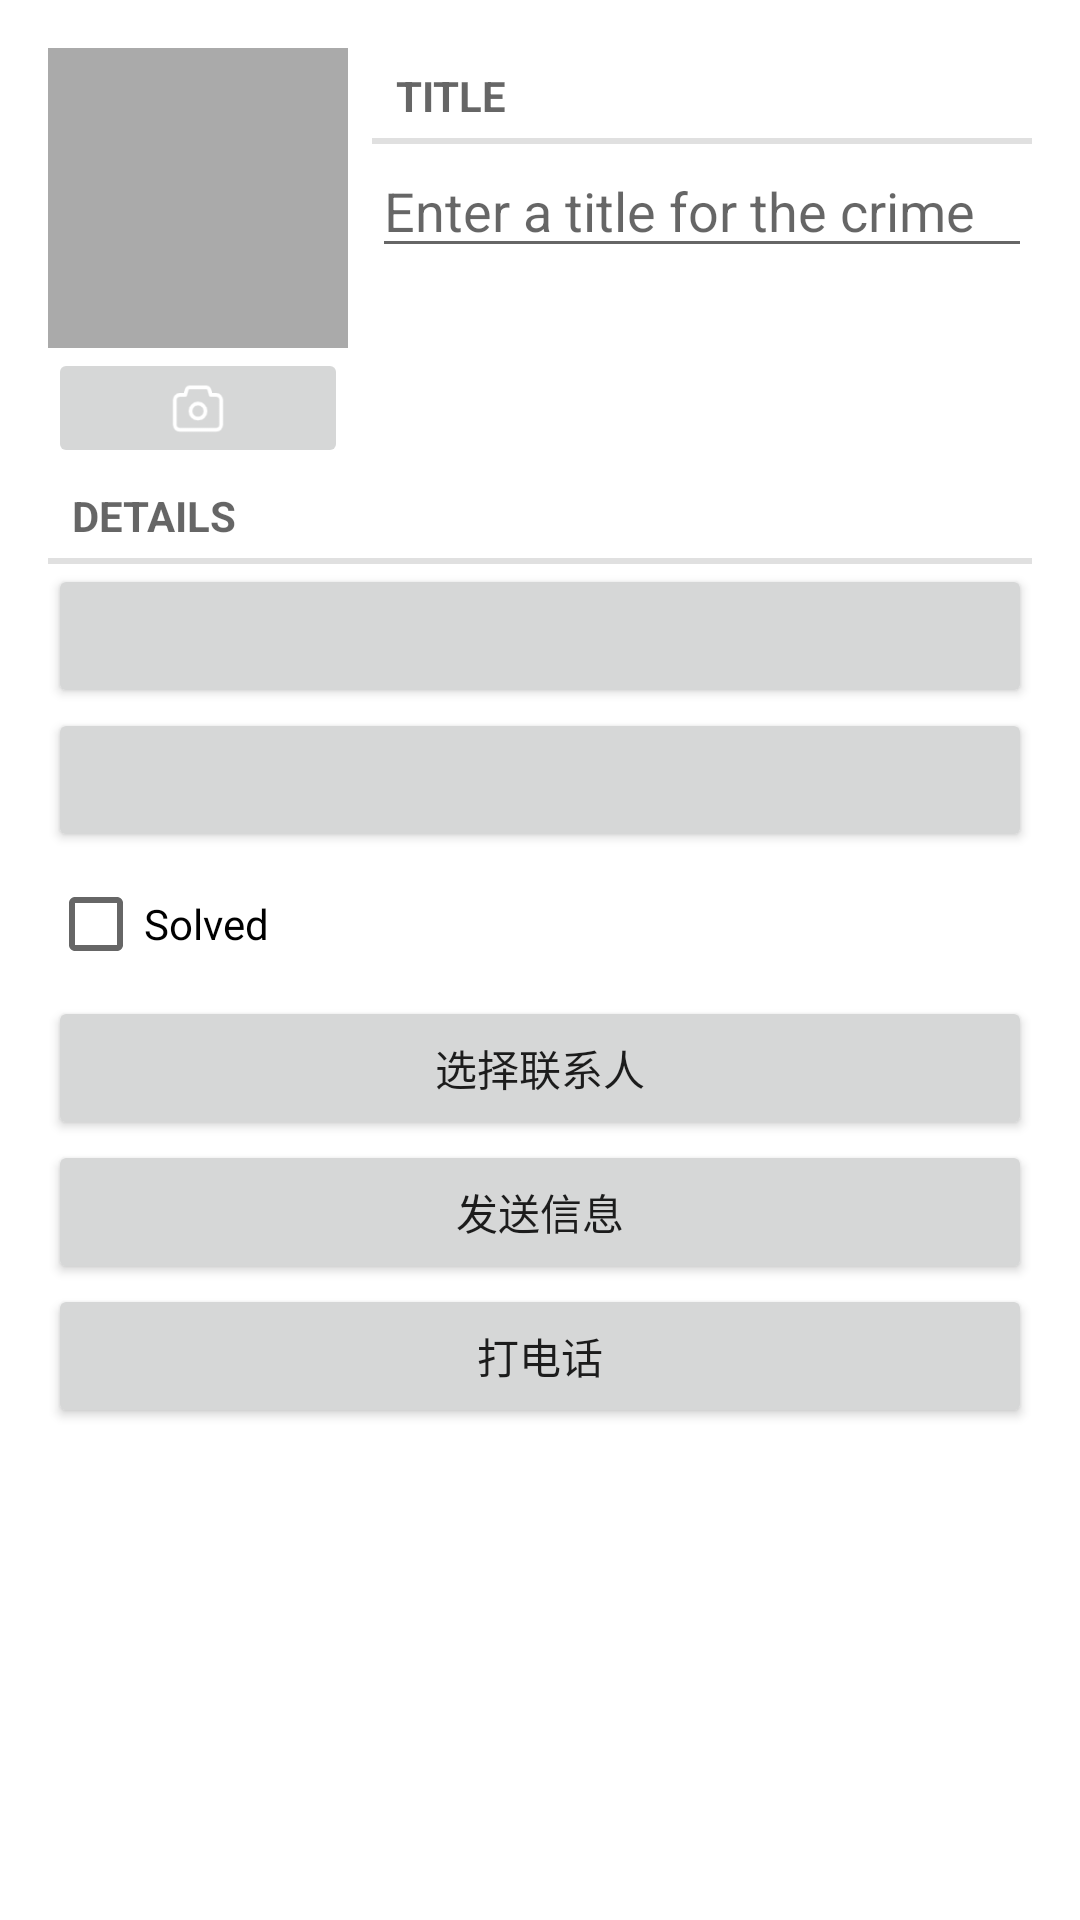

Layout XML and referenced resources for this Android screen:
<!-- AndroidManifest.xml: application theme Theme.AndroidProgramming -->
<!-- res/layout/fragment_crime.xml -->
<?xml version="1.0" encoding="utf-8"?>
<LinearLayout xmlns:android="http://schemas.android.com/apk/res/android"
    android:layout_width="match_parent"
    android:layout_height="match_parent"
    android:orientation="vertical"
    android:padding="16dp">

    <ScrollView
        android:layout_width="match_parent"
        android:layout_height="wrap_content"
        android:scrollbars="none">

        <LinearLayout
            android:layout_width="match_parent"
            android:layout_height="wrap_content"
            android:orientation="vertical">

            <LinearLayout
                android:layout_width="match_parent"
                android:layout_height="wrap_content"
                android:orientation="horizontal">

                <LinearLayout
                    android:layout_width="wrap_content"
                    android:layout_height="wrap_content"
                    android:orientation="vertical">

                    <ImageView
                        android:id="@+id/crime_photo"
                        android:layout_width="100dp"
                        android:layout_height="100dp"
                        android:background="@android:color/darker_gray"
                        android:cropToPadding="true"
                        android:scaleType="centerCrop" />

                    <ImageButton
                        android:id="@+id/crime_camera"
                        android:layout_width="match_parent"
                        android:layout_height="40dp"
                        android:scaleType="centerInside"
                        android:src="@drawable/ic_camera" />
                </LinearLayout>

                <LinearLayout
                    android:layout_width="0dp"
                    android:layout_height="wrap_content"
                    android:layout_weight="1"
                    android:orientation="vertical"
                    android:paddingLeft="8dp">

                    <TextView
                        style="?android:listSeparatorTextViewStyle"
                        android:layout_width="match_parent"
                        android:layout_height="wrap_content"
                        android:text="@string/crime_title_label" />

                    <EditText
                        android:id="@+id/crime_title"
                        android:layout_width="match_parent"
                        android:layout_height="wrap_content"
                        android:hint="@string/crime_title_hint" />
                </LinearLayout>
            </LinearLayout>

            <TextView
                style="?android:listSeparatorTextViewStyle"
                android:layout_width="match_parent"
                android:layout_height="wrap_content"
                android:text="@string/crime_details_label" />

            <Button
                android:id="@+id/crime_data"
                android:layout_width="match_parent"
                android:layout_height="wrap_content" />

            <Button
                android:id="@+id/crime_time"
                android:layout_width="match_parent"
                android:layout_height="wrap_content" />

            <CheckBox
                android:id="@+id/crime_solved"
                android:layout_width="match_parent"
                android:layout_height="wrap_content"
                android:text="@string/crime_solved_label" />

            <Button
                android:id="@+id/crime_suspect"
                android:layout_width="match_parent"
                android:layout_height="wrap_content"
                android:text="选择联系人" />

            <Button
                android:id="@+id/crime_report"
                android:layout_width="match_parent"
                android:layout_height="wrap_content"
                android:text="发送信息" />

            <Button
                android:id="@+id/crime_call"
                android:layout_width="match_parent"
                android:layout_height="wrap_content"
                android:text="打电话" />

        </LinearLayout>
    </ScrollView>
</LinearLayout>
<!-- resources referenced by this layout -->
<resources>
  <!-- drawable ic_camera: png bitmap (drawable-xhdpi, 1357 bytes) -->
  <string name="crime_details_label">Details</string>
  <string name="crime_solved_label">Solved</string>
  <string name="crime_title_hint">Enter a title for the crime</string>
  <string name="crime_title_label">Title</string>
  <style name="Theme.AndroidProgramming" parent="Theme.MaterialComponents.DayNight.DarkActionBar">
          
          <item name="colorPrimary">@color/purple_500</item>
          <item name="colorPrimaryVariant">@color/purple_500</item>
          <item name="colorOnPrimary">@color/white</item>
          
          <item name="colorSecondary">@color/teal_200</item>
          <item name="colorSecondaryVariant">@color/teal_700</item>
          <item name="colorOnSecondary">@color/black</item>
          
          <item name="android:statusBarColor" tools:targetApi="l">?attr/colorPrimaryVariant</item>
          
      </style>
  <!-- not gathered from this repository: default colours our renderer supplied (Android Studio template values) -->
  <color name="purple_500">#FF6200EE</color>
  <color name="teal_200">#FF03DAC5</color>
  <color name="teal_700">#FF018786</color>
  <color name="black">#FF000000</color>
  <color name="white">#FFFFFFFF</color>
</resources>
